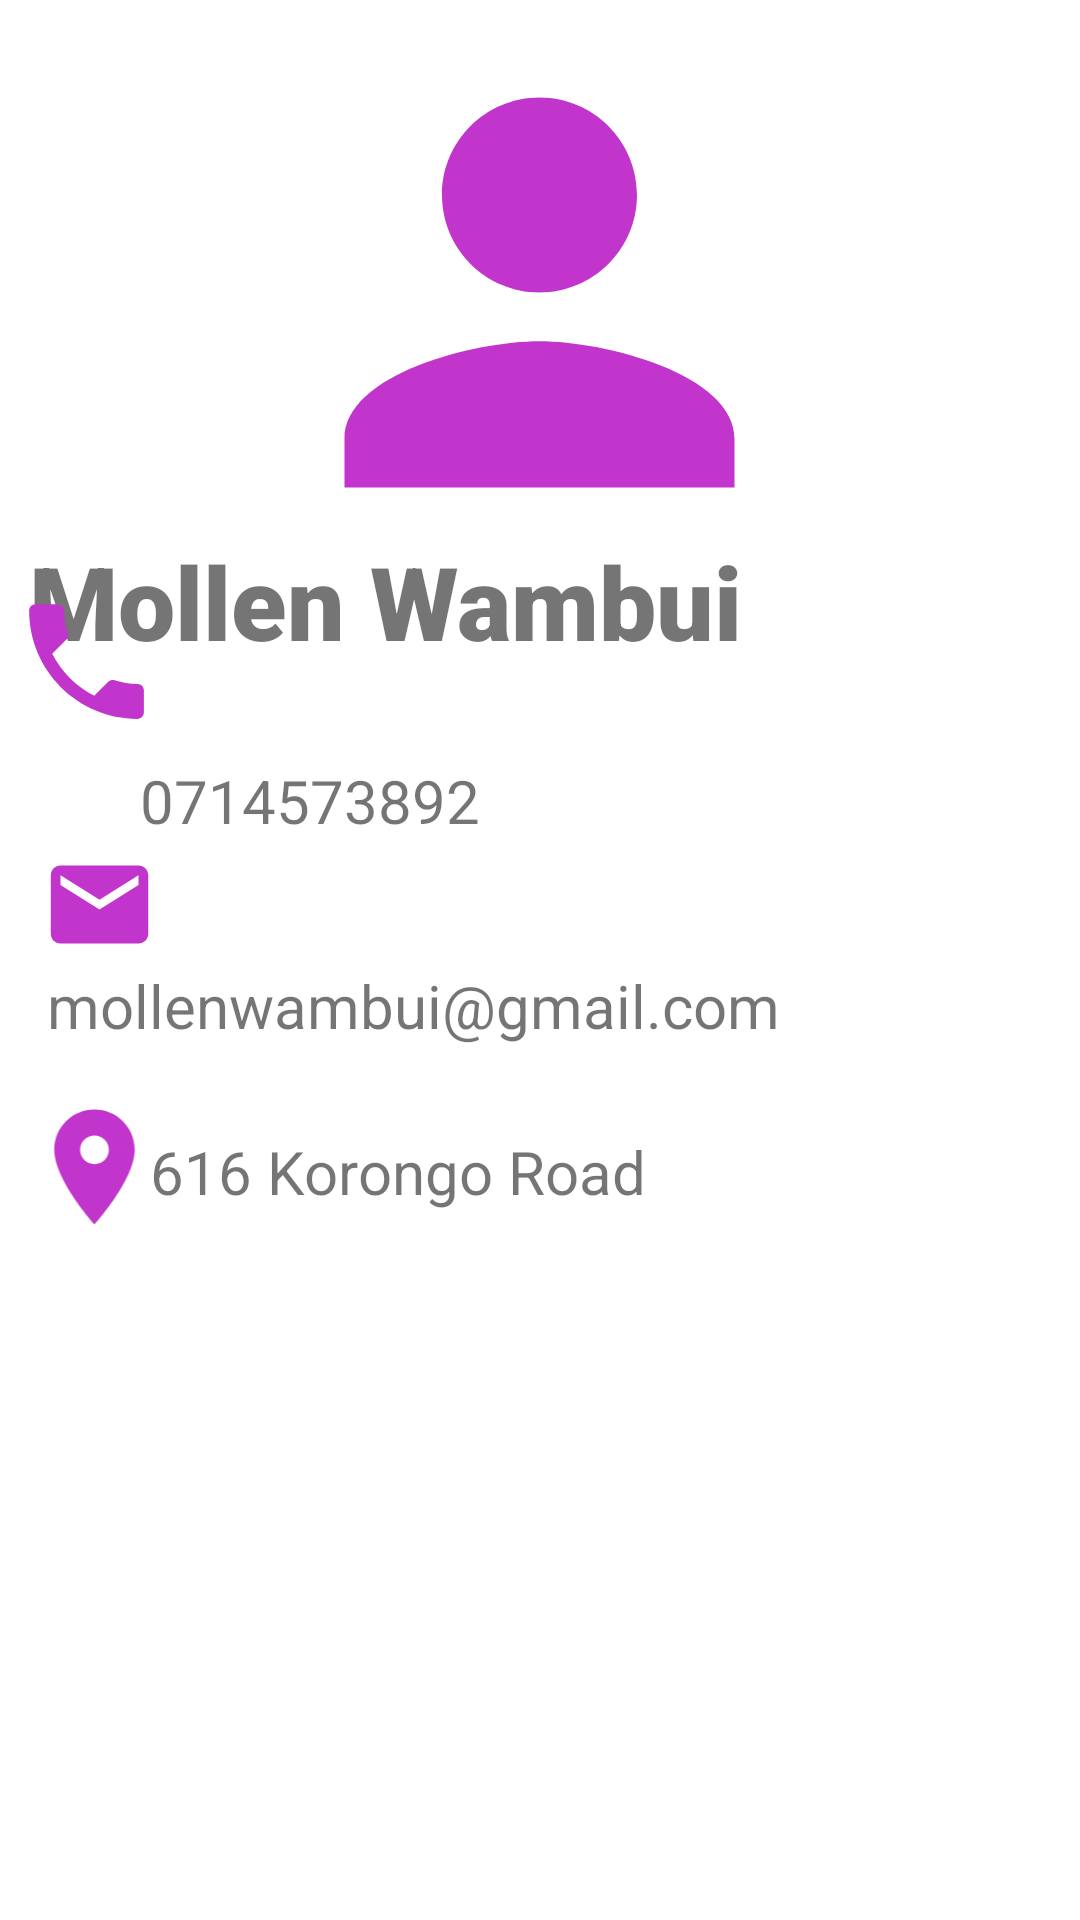

Layout XML and referenced resources for this Android screen:
<!-- AndroidManifest.xml: application theme Theme.ContactsRecyclerviews -->
<!-- res/layout/activity_view_contacts.xml -->
<?xml version="1.0" encoding="utf-8"?>
<androidx.constraintlayout.widget.ConstraintLayout xmlns:android="http://schemas.android.com/apk/res/android"
    xmlns:app="http://schemas.android.com/apk/res-auto"
    xmlns:tools="http://schemas.android.com/tools"
    android:layout_width="match_parent"
    android:layout_height="match_parent"
    tools:context=".ViewContacts">

    <ImageView
        android:id="@+id/imgPerson"
        android:layout_width="381dp"
        android:layout_height="195dp"
        app:layout_constraintBottom_toBottomOf="parent"
        app:layout_constraintEnd_toEndOf="parent"
        app:layout_constraintHorizontal_bias="0.533"
        app:layout_constraintStart_toStartOf="parent"
        app:layout_constraintTop_toTopOf="parent"
        app:layout_constraintVertical_bias="0.0"
        app:srcCompat="@drawable/ic_baseline_person_24" />

    <TextView
        android:id="@+id/tvname"
        android:layout_width="wrap_content"
        android:layout_height="wrap_content"
        android:fontFamily="sans-serif-black"
        android:text="Mollen Wambui"
        android:textSize="34sp"
        app:layout_constraintBottom_toBottomOf="parent"
        app:layout_constraintEnd_toEndOf="parent"
        app:layout_constraintHorizontal_bias="0.079"
        app:layout_constraintStart_toStartOf="parent"
        app:layout_constraintTop_toTopOf="parent"
        app:layout_constraintVertical_bias="0.299" />

    <ImageView
        android:id="@+id/imgphone"
        android:layout_width="51dp"
        android:layout_height="79dp"
        android:layout_marginBottom="380dp"
        app:layout_constraintBottom_toBottomOf="parent"
        app:layout_constraintEnd_toEndOf="parent"
        app:layout_constraintHorizontal_bias="0.011"
        app:layout_constraintStart_toStartOf="parent"
        app:srcCompat="@drawable/ic_baseline_local_phone_24" />

    <TextView
        android:id="@+id/tvPhone"
        android:layout_width="wrap_content"
        android:layout_height="wrap_content"
        android:layout_marginEnd="200dp"
        android:text="0714573892"
        android:textSize="20sp"
        app:layout_constraintBottom_toBottomOf="parent"
        app:layout_constraintEnd_toEndOf="parent"
        app:layout_constraintTop_toTopOf="parent"
        app:layout_constraintVertical_bias="0.413" />

    <ImageView
        android:id="@+id/imgEmail"
        android:layout_width="39dp"
        android:layout_height="45dp"
        android:layout_marginBottom="316dp"
        app:layout_constraintBottom_toBottomOf="parent"
        app:layout_constraintEnd_toEndOf="parent"
        app:layout_constraintHorizontal_bias="0.043"
        app:layout_constraintStart_toStartOf="parent"
        app:srcCompat="@drawable/ic_baseline_email_24" />

    <TextView
        android:id="@+id/tvMail"
        android:layout_width="0dp"
        android:layout_height="wrap_content"
        android:layout_marginEnd="100dp"
        android:text="mollenwambui@gmail.com"
        android:textSize="20sp"
        app:layout_constraintBottom_toBottomOf="parent"
        app:layout_constraintEnd_toEndOf="parent"
        app:layout_constraintTop_toTopOf="parent"
        app:layout_constraintVertical_bias="0.525" />

    <ImageView
        android:id="@+id/imgLocation"
        android:layout_width="63dp"
        android:layout_height="46dp"
        android:layout_marginBottom="228dp"
        app:layout_constraintBottom_toBottomOf="parent"
        app:layout_constraintEnd_toEndOf="parent"
        app:layout_constraintHorizontal_bias="0.0"
        app:layout_constraintStart_toStartOf="parent"
        app:srcCompat="@drawable/ic_baseline_location_on_24" />

    <TextView
        android:id="@+id/tvLocation"
        android:layout_width="wrap_content"
        android:layout_height="wrap_content"
        android:layout_marginBottom="236dp"
        android:text="616 Korongo Road"
        android:textSize="20sp"
        app:layout_constraintBottom_toBottomOf="parent"
        app:layout_constraintEnd_toEndOf="parent"
        app:layout_constraintHorizontal_bias="0.257"
        app:layout_constraintStart_toStartOf="parent" />
</androidx.constraintlayout.widget.ConstraintLayout>
<!-- resources referenced by this layout -->
<resources>
  <!-- drawable ic_baseline_email_24 (drawable) -->
  <vector android:height="24dp" android:tint="#C235CC"
      android:viewportHeight="24" android:viewportWidth="24"
      android:width="24dp" xmlns:android="http://schemas.android.com/apk/res/android">
      <path android:fillColor="@android:color/white" android:pathData="M20,4L4,4c-1.1,0 -1.99,0.9 -1.99,2L2,18c0,1.1 0.9,2 2,2h16c1.1,0 2,-0.9 2,-2L22,6c0,-1.1 -0.9,-2 -2,-2zM20,8l-8,5 -8,-5L4,6l8,5 8,-5v2z"/>
  </vector>
  <!-- drawable ic_baseline_local_phone_24 (drawable) -->
  <vector android:height="24dp" android:tint="#C235CC"
      android:viewportHeight="24" android:viewportWidth="24"
      android:width="24dp" xmlns:android="http://schemas.android.com/apk/res/android">
      <path android:fillColor="@android:color/white" android:pathData="M6.62,10.79c1.44,2.83 3.76,5.14 6.59,6.59l2.2,-2.2c0.27,-0.27 0.67,-0.36 1.02,-0.24 1.12,0.37 2.33,0.57 3.57,0.57 0.55,0 1,0.45 1,1V20c0,0.55 -0.45,1 -1,1 -9.39,0 -17,-7.61 -17,-17 0,-0.55 0.45,-1 1,-1h3.5c0.55,0 1,0.45 1,1 0,1.25 0.2,2.45 0.57,3.57 0.11,0.35 0.03,0.74 -0.25,1.02l-2.2,2.2z"/>
  </vector>
  <!-- drawable ic_baseline_location_on_24 (drawable) -->
  <vector android:height="24dp" android:tint="#C235CC"
      android:viewportHeight="24" android:viewportWidth="24"
      android:width="24dp" xmlns:android="http://schemas.android.com/apk/res/android">
      <path android:fillColor="@android:color/white" android:pathData="M12,2C8.13,2 5,5.13 5,9c0,5.25 7,13 7,13s7,-7.75 7,-13c0,-3.87 -3.13,-7 -7,-7zM12,11.5c-1.38,0 -2.5,-1.12 -2.5,-2.5s1.12,-2.5 2.5,-2.5 2.5,1.12 2.5,2.5 -1.12,2.5 -2.5,2.5z"/>
  </vector>
  <!-- drawable ic_baseline_person_24 (drawable) -->
  <vector android:height="24dp" android:tint="#C235CC"
      android:viewportHeight="24" android:viewportWidth="24"
      android:width="24dp" xmlns:android="http://schemas.android.com/apk/res/android">
      <path android:fillColor="@android:color/white" android:pathData="M12,12c2.21,0 4,-1.79 4,-4s-1.79,-4 -4,-4 -4,1.79 -4,4 1.79,4 4,4zM12,14c-2.67,0 -8,1.34 -8,4v2h16v-2c0,-2.66 -5.33,-4 -8,-4z"/>
  </vector>
  <style name="Theme.ContactsRecyclerviews" parent="Theme.MaterialComponents.DayNight.DarkActionBar">
          
          <item name="colorPrimary">@color/purple_500</item>
          <item name="colorPrimaryVariant">@color/purple_700</item>
          <item name="colorOnPrimary">@color/white</item>
          
          <item name="colorSecondary">@color/teal_200</item>
          <item name="colorSecondaryVariant">@color/teal_700</item>
          <item name="colorOnSecondary">@color/black</item>
          
          <item name="android:statusBarColor" tools:targetApi="l">?attr/colorPrimaryVariant</item>
          
      </style>
  <!-- not gathered from this repository: default colours our renderer supplied (Android Studio template values) -->
  <color name="purple_500">#FF6200EE</color>
  <color name="purple_700">#FF3700B3</color>
  <color name="teal_200">#FF03DAC5</color>
  <color name="teal_700">#FF018786</color>
  <color name="black">#FF000000</color>
  <color name="white">#FFFFFFFF</color>
</resources>
